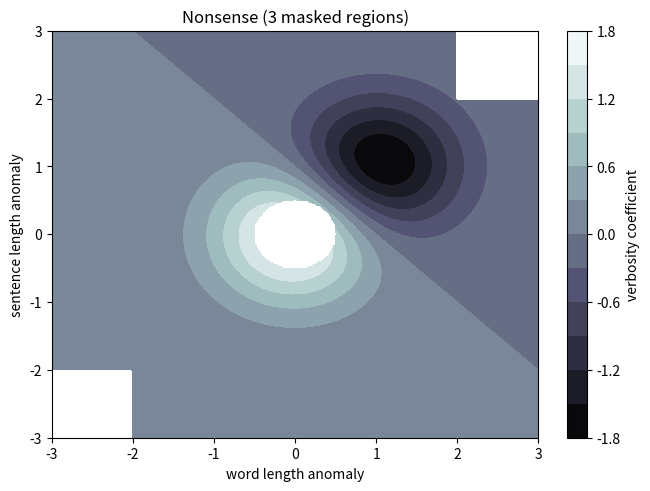
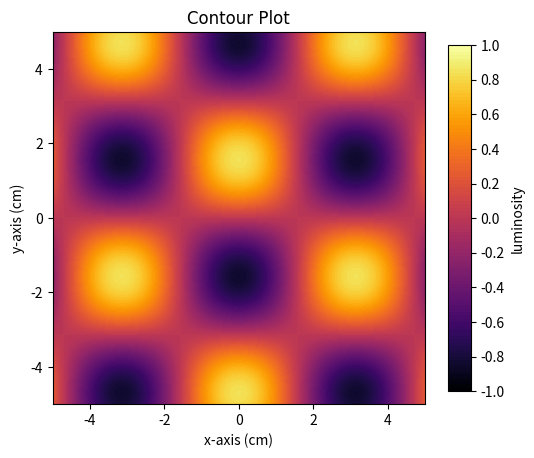

Generate these figures, in order, with matplotlib:
import matplotlib.pyplot as plt
import numpy as np

delta = 0.025

x = y = np.arange(-3.0, 3.01, delta)
X, Y = np.meshgrid(x, y)
Z1 = np.exp(-X**2 - Y**2)
Z2 = np.exp(-(X - 1)**2 - (Y - 1)**2)
Z = (Z1 - Z2) * 2

nr, nc = Z.shape

# put NaNs in one corner:
Z[-nr // 6:, -nc // 6:] = np.nan
# contourf will convert these to masked


Z = np.ma.array(Z)
# mask another corner:
Z[:nr // 6, :nc // 6] = np.ma.masked

# mask a circle in the middle:
interior = np.sqrt(X**2 + Y**2) < 0.5
Z[interior] = np.ma.masked

fig1, ax2 = plt.subplots(layout='constrained')
CS = ax2.contourf(X, Y, Z, 10, cmap=plt.cm.bone)

# Note that in the following, we explicitly pass in a subset of the contour
# levels used for the filled contours.  Alternatively, we could pass in
# additional levels to provide extra resolution, or leave out the *levels*
# keyword argument to use all of the original levels.

# CS2 = ax2.contour(CS, levels=CS.levels[::2], colors='r')

ax2.set_title('Nonsense (3 masked regions)')
ax2.set_xlabel('word length anomaly')
ax2.set_ylabel('sentence length anomaly')

# Make a colorbar for the ContourSet returned by the contourf call.
cbar = fig1.colorbar(CS)
cbar.ax.set_ylabel('verbosity coefficient')
# Add the contour line levels to the colorbar
# cbar.add_lines(CS2)

plt.show()

x=y=np.arange(-5,5,0.01)
x,y=np.meshgrid(x,y)

def func(x,y,t=1):
    return np.cos(x)*np.sin(y)*np.sin(t)

z=func(x,y)

fig=plt.figure(figsize=(6,6))
levels = np.linspace(-1, 1, 101)
ax=fig.add_subplot()
contour=ax.contourf(x,y,z,cmap='inferno',levels=levels,vmin=-1,vmax=1)
fig.colorbar(contour,ax=ax,shrink=0.75,aspect=15,label='luminosity',ticks=np.linspace(-1,1,10+1),extend="max",location="right")
# contour=ax2.contourf(x,y,z,cmap='inferno',levels=levels,vmin=0,vmax=1)
ax.set_title('Contour Plot',fontname = 'times new roman')
ax.set_aspect(1)
ax.set_xlabel('x-axis (cm)')
ax.set_ylabel('y-axis (cm)')
plt.show()



